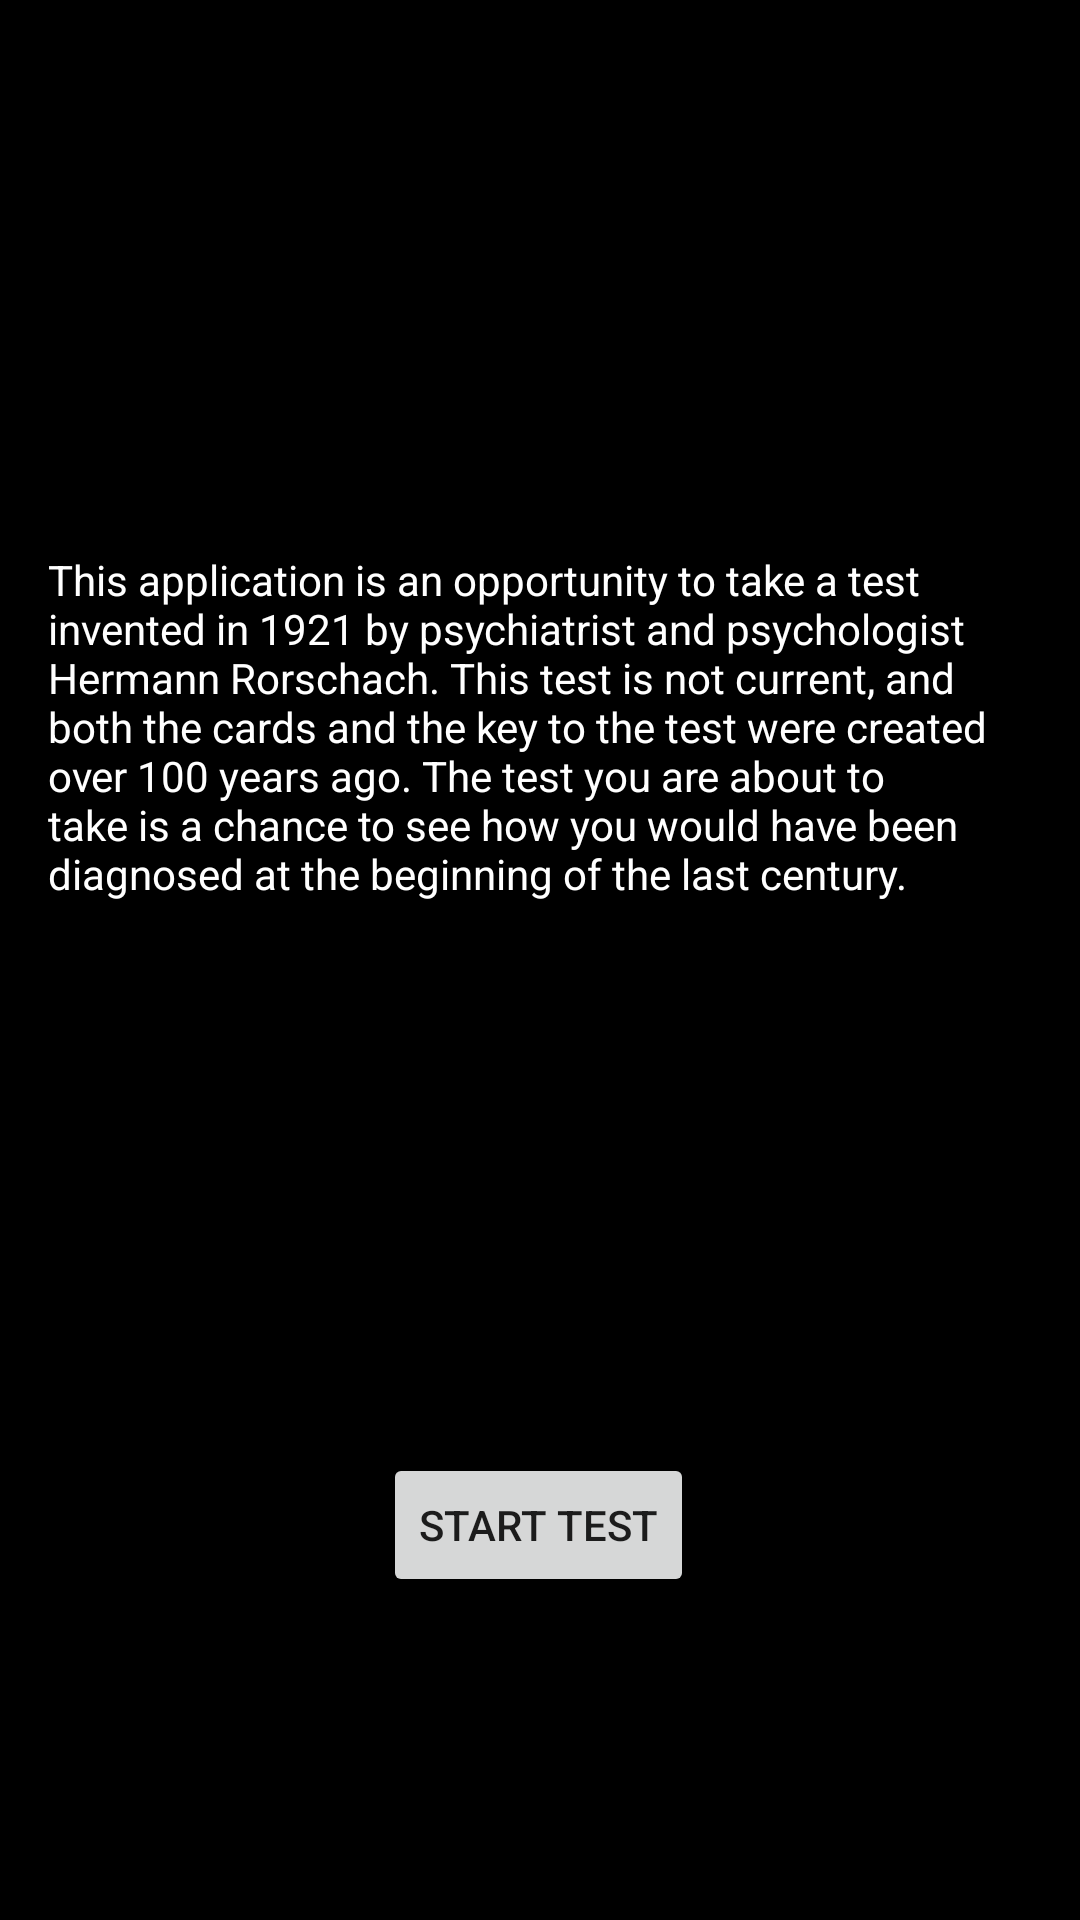

Reconstruct the res/layout file that produces this screen, plus the resources it refers to.
<!-- AndroidManifest.xml: application theme Theme.RorschachTest -->
<!-- res/layout/activity_main.xml -->
<?xml version="1.0" encoding="utf-8"?>
<androidx.constraintlayout.widget.ConstraintLayout xmlns:android="http://schemas.android.com/apk/res/android"
    xmlns:app="http://schemas.android.com/apk/res-auto"
    xmlns:tools="http://schemas.android.com/tools"
    android:screenOrientation="portrait"
    android:layout_width="match_parent"
    android:layout_height="match_parent"
    android:background="@color/black"
    tools:context=".MainActivity">

    <Button
        android:id="@+id/buttonStart"
        android:layout_width="wrap_content"
        android:layout_height="wrap_content"
        android:onClick="onClickStart"
        android:text="@string/Start"
        app:layout_constraintBottom_toBottomOf="parent"
        app:layout_constraintEnd_toEndOf="parent"
        app:layout_constraintHorizontal_bias="0.498"
        app:layout_constraintStart_toStartOf="parent"
        app:layout_constraintTop_toTopOf="parent"
        app:layout_constraintVertical_bias="0.818" />

    <TextView
        android:id="@+id/textView"
        android:padding="16dp"
        android:layout_width="wrap_content"
        android:layout_height="wrap_content"
        android:text="@string/StartText"
        android:textColor="#FFFFFF"
        app:layout_constraintBottom_toTopOf="@+id/buttonStart"
        app:layout_constraintEnd_toEndOf="parent"
        app:layout_constraintStart_toStartOf="parent"
        app:layout_constraintTop_toTopOf="parent" />

</androidx.constraintlayout.widget.ConstraintLayout>
<!-- resources referenced by this layout -->
<resources>
  <string name="Start">Start test</string>
  <string name="StartText">This application is an opportunity to take a test invented in 1921
      by psychiatrist and psychologist Hermann Rorschach. This test is not current, and both the
      cards and the key to the test were created over 100 years ago. The
      test you are about to take is a chance to see how you would have been
      diagnosed at the beginning of the last century.</string>
      activity_test
  <style name="Theme.RorschachTest" parent="Theme.AppCompat.Light.DarkActionBar">
          
          <item name="colorPrimary">@color/purple_500</item>
          <item name="colorPrimaryDark">@color/purple_700</item>
          <item name="colorAccent">@color/teal_200</item>
          
      </style>
  <!-- not gathered from this repository: default colours our renderer supplied (Android Studio template values) -->
  <color name="purple_500">#FF6200EE</color>
  <color name="purple_700">#FF3700B3</color>
  <color name="teal_200">#FF03DAC5</color>
  <color name="black">#FF000000</color>
</resources>
